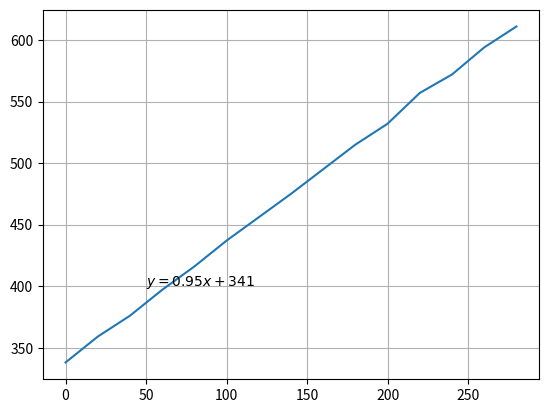

Write Python code to recreate this figure.
from matplotlib import pyplot as plt
# x = [0,20,40,60,80,100,200,280,360]
# y = [378,396,416,434,453,470,567,643,718]
x = [0,20,40,60,80,100,120,140,160,180,200,220,240,260,280]
y = [338,359,376,397,416,437,456,475,495,515,532,557,572,594,611]

plt.text(50,400,"$y=0.95x+341$")
plt.plot(x,y)
plt.grid()
plt.show()